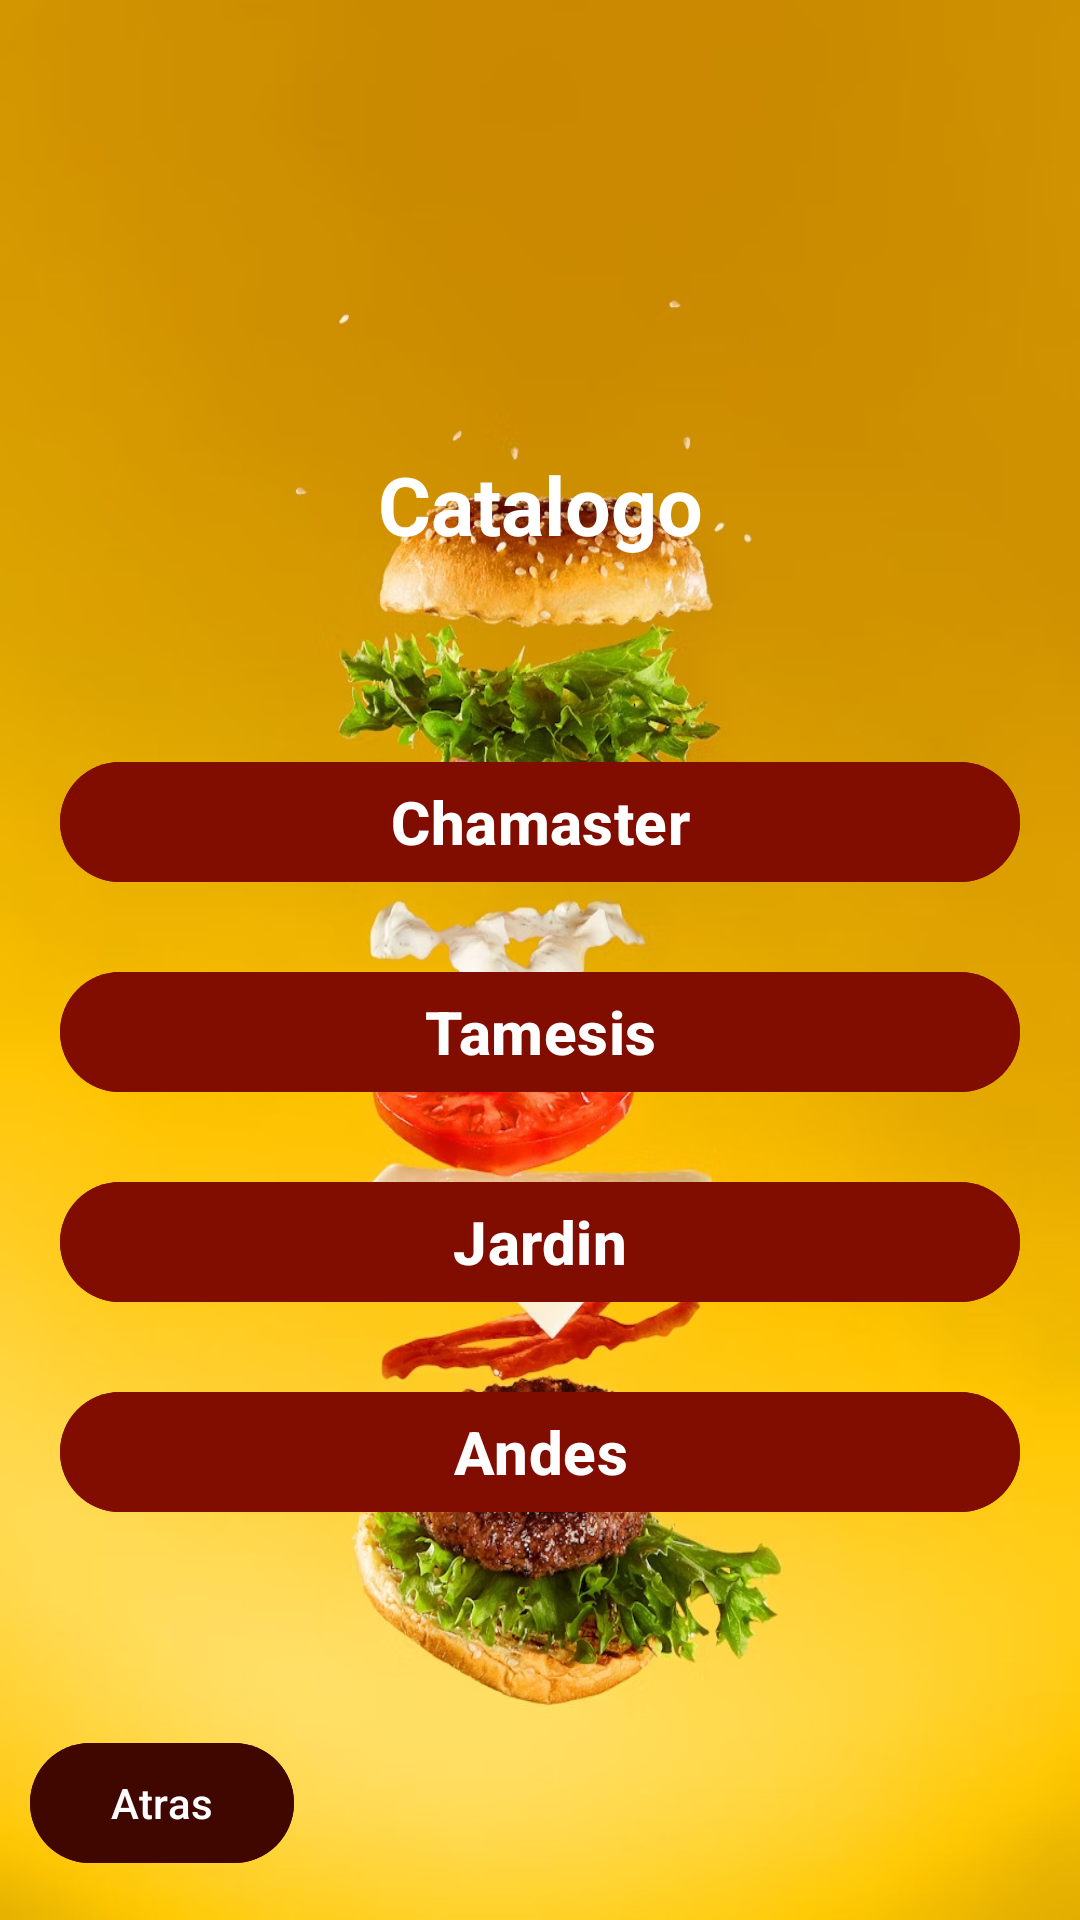

Layout XML and referenced resources for this Android screen:
<!-- AndroidManifest.xml: application theme Theme.PlusOrderFinal -->
<!-- res/layout/activity_catalogo.xml -->
<?xml version="1.0" encoding="utf-8"?>
<RelativeLayout xmlns:android="http://schemas.android.com/apk/res/android"
    xmlns:app="http://schemas.android.com/apk/res-auto"
    xmlns:tools="http://schemas.android.com/tools"
    android:layout_width="match_parent"
    android:layout_height="match_parent"
    tools:context=".WelcomeActivity"
    android:background="@drawable/hamburguesasbgk">

    <LinearLayout
        android:layout_width="match_parent"
        android:layout_height="wrap_content"
        android:orientation="vertical"
        android:padding="1dp"
        android:gravity="center"
        android:layout_marginTop="80dp">

        <ImageView
            android:layout_width="wrap_content"
            android:layout_height="wrap_content"
            android:src="@drawable/burgerwhite">
        </ImageView>
    </LinearLayout>

    <TextView
        android:layout_width="match_parent"
        android:layout_height="wrap_content"
        android:text="Catalogo"
        android:textSize="27dp"
        android:layout_marginTop="150dp"
        android:textColor="@color/white"
        android:textStyle="bold"
        android:gravity="center">

    </TextView>

    <com.google.android.material.button.MaterialButton
        android:id="@+id/btnChamaster"
        android:layout_width="match_parent"
        android:layout_height="wrap_content"
        android:text="Chamaster"
        android:backgroundTint="@color/MeatLight"
        android:textSize="20dp"
        android:textStyle="bold"
        android:textColor="@color/white"
        android:gravity="center"
        android:layout_marginRight="20dp"
        android:layout_marginLeft="20dp"
        android:layout_marginTop="250dp">
    </com.google.android.material.button.MaterialButton>

    <com.google.android.material.button.MaterialButton
        android:id="@+id/btnTamesis"
        android:layout_width="match_parent"
        android:layout_height="wrap_content"
        android:text="Tamesis"
        android:backgroundTint="@color/MeatLight"
        android:textSize="20dp"
        android:textStyle="bold"
        android:textColor="@color/white"
        android:gravity="center"
        android:layout_marginRight="20dp"
        android:layout_marginLeft="20dp"
        android:layout_marginTop="320dp">
    </com.google.android.material.button.MaterialButton>

    <com.google.android.material.button.MaterialButton
        android:id="@+id/btnJardin"
        android:layout_width="match_parent"
        android:layout_height="wrap_content"
        android:text="Jardin"
        android:backgroundTint="@color/MeatLight"
        android:textSize="20dp"
        android:textStyle="bold"
        android:textColor="@color/white"
        android:gravity="center"
        android:layout_marginRight="20dp"
        android:layout_marginLeft="20dp"
        android:layout_marginTop="390dp">
    </com.google.android.material.button.MaterialButton>

    <com.google.android.material.button.MaterialButton
        android:id="@+id/btnAndes"
        android:layout_width="match_parent"
        android:layout_height="wrap_content"
        android:layout_marginLeft="20dp"
        android:layout_marginTop="460dp"
        android:layout_marginRight="20dp"
        android:backgroundTint="@color/MeatLight"
        android:gravity="center"
        android:text="Andes"
        android:textColor="@color/white"
        android:textSize="20dp"
        android:textStyle="bold">
    </com.google.android.material.button.MaterialButton>

    <RelativeLayout
        android:layout_width="match_parent"
        android:layout_height="match_parent">

        <com.google.android.material.button.MaterialButton
            android:id="@+id/btnRegresar"
            android:layout_width="wrap_content"
            android:layout_height="wrap_content"
            android:text="Atras"
            android:backgroundTint="@color/MeatColor"
            android:layout_alignParentBottom="true"
            android:layout_marginBottom="15dp"
            android:layout_marginLeft="10dp"
            android:layout_alignParentStart="true"/>
    </RelativeLayout>

</RelativeLayout>
<!-- resources referenced by this layout -->
<resources>
  <color name="MeatColor">#400701</color>
  <color name="MeatLight">#810D01</color>
  <color name="white">#FFFFFFFF</color>
  <!-- drawable hamburguesasbgk: jpeg bitmap (drawable, 191412 bytes) -->
  <style name="Theme.PlusOrderFinal" parent="Base.Theme.PlusOrderFinal" />
  <style name="Base.Theme.PlusOrderFinal" parent="Theme.Material3.DayNight.NoActionBar">
          
          
      </style>
</resources>
